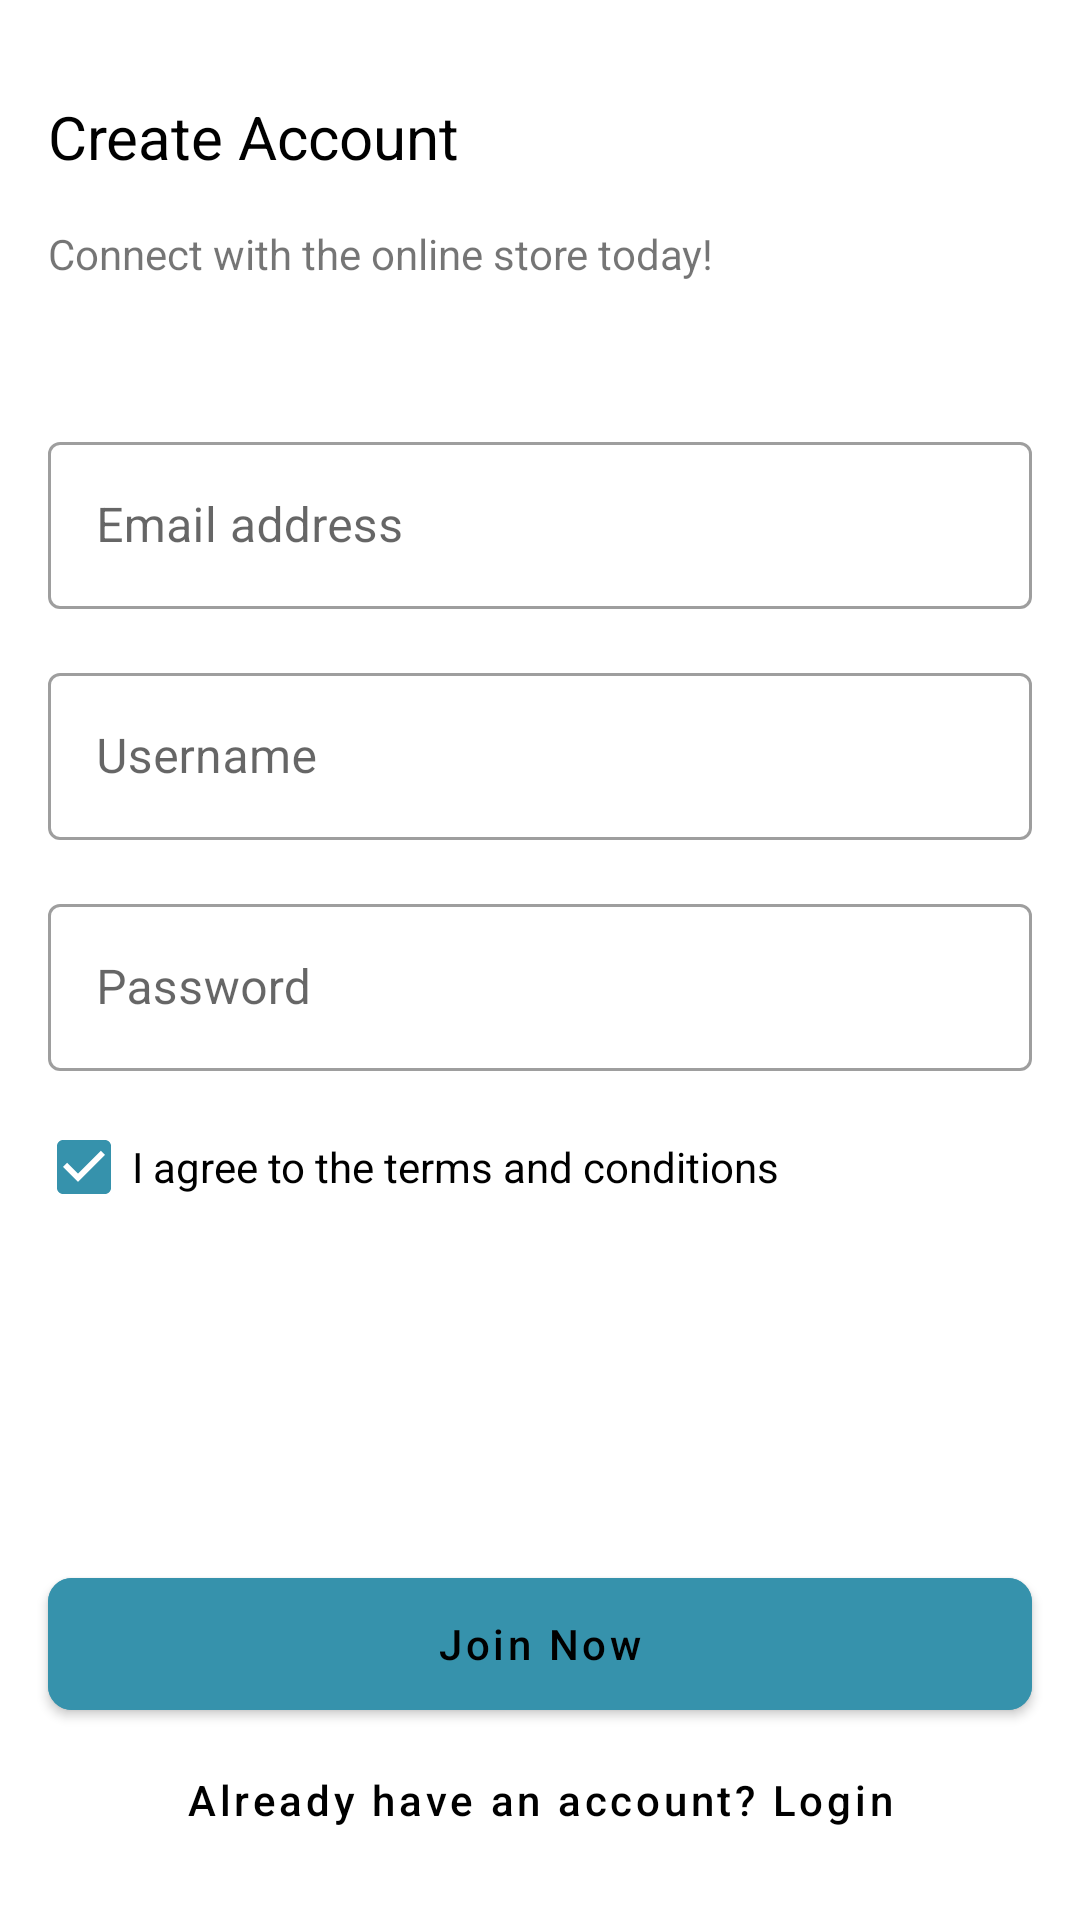

Here is an Android app screen rendered from its layout file. Give the layout XML and the strings, colors and styles it references.
<!-- AndroidManifest.xml: application theme Theme.ShoeStore -->
<!-- res/layout/fragment_signup.xml -->
<?xml version="1.0" encoding="utf-8"?>
<layout xmlns:android="http://schemas.android.com/apk/res/android"
    xmlns:app="http://schemas.android.com/apk/res-auto"
    xmlns:tools="http://schemas.android.com/tools">

    <data>
        <variable
            name="signUpViewModel"
            type="dev.shreyansh.shoestore.viewmodel.ShoeViewModel" />
    </data>

    <androidx.constraintlayout.widget.ConstraintLayout
        android:id="@+id/signUpLayout"
        android:layout_width="match_parent"
        android:layout_height="match_parent"
        tools:context=".ui.signup.SignupFragment">


        <TextView
            android:id="@+id/createAccTextView"
            android:layout_width="wrap_content"
            android:layout_height="wrap_content"
            android:layout_marginStart="@dimen/dimen_16"
            android:layout_marginTop="@dimen/dimen_32"
            android:text="@string/create_account"
            android:textColor="@color/black"
            android:textSize="@dimen/dimen_20sp"
            app:layout_constraintStart_toStartOf="parent"
            app:layout_constraintTop_toTopOf="parent" />

        <TextView
            android:id="@+id/createAccTagTextView"
            android:layout_width="wrap_content"
            android:layout_height="wrap_content"
            android:layout_marginStart="@dimen/dimen_16"
            android:layout_marginTop="@dimen/dimen_16"
            android:text="@string/connect_with_the_online_store_today"
            app:layout_constraintStart_toStartOf="parent"
            app:layout_constraintTop_toBottomOf="@+id/createAccTextView" />


        <com.google.android.material.textfield.TextInputLayout
            android:id="@+id/email"
            style="@style/Widget.MaterialComponents.TextInputLayout.OutlinedBox"
            android:layout_width="match_parent"
            android:layout_height="wrap_content"
            android:layout_marginStart="@dimen/dimen_16"
            android:layout_marginTop="@dimen/dimen_48"
            android:layout_marginEnd="@dimen/dimen_16"
            android:hint="@string/email_address"
            app:layout_constraintEnd_toEndOf="parent"
            app:layout_constraintStart_toStartOf="parent"
            app:layout_constraintTop_toBottomOf="@+id/createAccTagTextView"
            app:startIconContentDescription="@string/email_address"
            app:startIconDrawable="@drawable/ic_baseline_email_24">

            <com.google.android.material.textfield.TextInputEditText
                android:layout_width="match_parent"
                android:layout_height="wrap_content" />

        </com.google.android.material.textfield.TextInputLayout>

        <com.google.android.material.textfield.TextInputLayout
            android:id="@+id/username"
            style="@style/Widget.MaterialComponents.TextInputLayout.OutlinedBox"
            android:layout_width="match_parent"
            android:layout_height="wrap_content"
            android:layout_marginStart="@dimen/dimen_16"
            android:layout_marginTop="@dimen/dimen_16"
            android:layout_marginEnd="@dimen/dimen_16"
            android:hint="@string/username"
            app:layout_constraintEnd_toEndOf="parent"
            app:layout_constraintStart_toStartOf="parent"
            app:layout_constraintTop_toBottomOf="@+id/email"
            app:startIconContentDescription="@string/username"
            app:startIconDrawable="@drawable/ic_baseline_account_circle_24">

            <com.google.android.material.textfield.TextInputEditText
                android:layout_width="match_parent"
                android:layout_height="wrap_content" />

        </com.google.android.material.textfield.TextInputLayout>

        <com.google.android.material.textfield.TextInputLayout
            android:id="@+id/pwd"
            style="@style/Widget.MaterialComponents.TextInputLayout.OutlinedBox"
            android:layout_width="match_parent"
            android:layout_height="wrap_content"
            android:layout_marginStart="@dimen/dimen_16"
            android:layout_marginTop="@dimen/dimen_16"
            android:layout_marginEnd="@dimen/dimen_16"
            android:hint="@string/password"
            app:layout_constraintEnd_toEndOf="parent"
            app:layout_constraintStart_toStartOf="parent"
            app:layout_constraintTop_toBottomOf="@+id/username"
            app:startIconContentDescription="@string/password"
            app:startIconDrawable="@drawable/ic_baseline_lock_24">

            <com.google.android.material.textfield.TextInputEditText
                android:layout_width="match_parent"
                android:layout_height="wrap_content"
                android:inputType="textPassword" />

        </com.google.android.material.textfield.TextInputLayout>

        <CheckBox
            android:id="@+id/terms"
            android:layout_width="wrap_content"
            android:layout_height="wrap_content"
            android:layout_marginStart="@dimen/dimen_12"
            android:layout_marginTop="@dimen/dimen_8"
            android:checked="true"
            android:text="@string/i_agree_to_the_terms_and_conditions"
            app:layout_constraintStart_toStartOf="parent"
            app:layout_constraintTop_toBottomOf="@+id/pwd" />

        <com.google.android.material.button.MaterialButton
            android:id="@+id/startedButton"
            android:layout_width="@dimen/dimen_0"
            android:layout_height="@dimen/dimen_56"
            android:layout_marginStart="@dimen/dimen_16"
            android:layout_marginEnd="@dimen/dimen_16"
            android:backgroundTint="@color/colorPrimaryVariant"
            android:onClick="@{() -> signUpViewModel.onGetStarted()}"
            android:text="@string/join_now"
            android:textAllCaps="false"
            android:textColor="@color/black"
            app:cornerRadius="@dimen/dimen_8"
            app:layout_constraintBottom_toTopOf="@+id/alreadyButton"
            app:layout_constraintEnd_toEndOf="parent"
            app:layout_constraintHorizontal_bias="0.0"
            app:layout_constraintStart_toStartOf="parent" />

        <com.google.android.material.button.MaterialButton
            android:id="@+id/alreadyButton"
            style="@style/Widget.MaterialComponents.Button.TextButton"
            android:layout_width="@dimen/dimen_0"
            android:layout_height="wrap_content"
            android:layout_marginStart="@dimen/dimen_16"
            android:layout_marginEnd="@dimen/dimen_16"
            android:layout_marginBottom="@dimen/dimen_16"
            android:onClick="@{() -> signUpViewModel.onLogin()}"
            android:text="@string/already_have_an_account_login"
            android:textAllCaps="false"
            android:textColor="@color/black"
            app:cornerRadius="@dimen/dimen_8"
            app:layout_constraintBottom_toBottomOf="parent"
            app:layout_constraintEnd_toEndOf="parent"
            app:layout_constraintHorizontal_bias="0.0"
            app:layout_constraintStart_toStartOf="parent" />

    </androidx.constraintlayout.widget.ConstraintLayout>
</layout>
<!-- resources referenced by this layout -->
<resources>
  <color name="black">#FF000000</color>
  <color name="colorPrimaryVariant">#3692AC</color>
  <dimen name="dimen_0">0dp</dimen>
  <dimen name="dimen_12">12dp</dimen>
  <dimen name="dimen_16">16dp</dimen>
  <dimen name="dimen_20sp">20sp</dimen>
  <dimen name="dimen_32">32sp</dimen>
  <dimen name="dimen_48">48dp</dimen>
  <dimen name="dimen_56">56dp</dimen>
  <dimen name="dimen_8">8dp</dimen>
  <string name="already_have_an_account_login">Already have an account? Login</string>
  <string name="connect_with_the_online_store_today">Connect with the online store today!</string>
  <string name="create_account">Create Account</string>
  <string name="email_address">Email address</string>
  <string name="i_agree_to_the_terms_and_conditions">I agree to the terms and conditions</string>
  <string name="join_now">Join Now</string>
  <string name="password">Password</string>
  <string name="username">Username</string>
  <style name="Theme.ShoeStore" parent="Theme.MaterialComponents.DayNight.DarkActionBar">
          
          <item name="colorPrimary">@color/introColor</item>
          <item name="colorPrimaryVariant">@color/colorPrimaryVariant</item>
          <item name="colorOnPrimary">@color/white</item>
          
          <item name="colorSecondary">@color/colorPrimaryVariant</item>
          <item name="colorSecondaryVariant">@color/colorPrimaryVariant</item>
          <item name="colorOnSecondary">@color/black</item>
          
          <item name="android:statusBarColor" tools:targetApi="l">?attr/colorPrimaryVariant</item>
          
      </style>
  <color name="introColor">#7ec6d6</color>
  <color name="white">#FFFFFFFF</color>
</resources>
